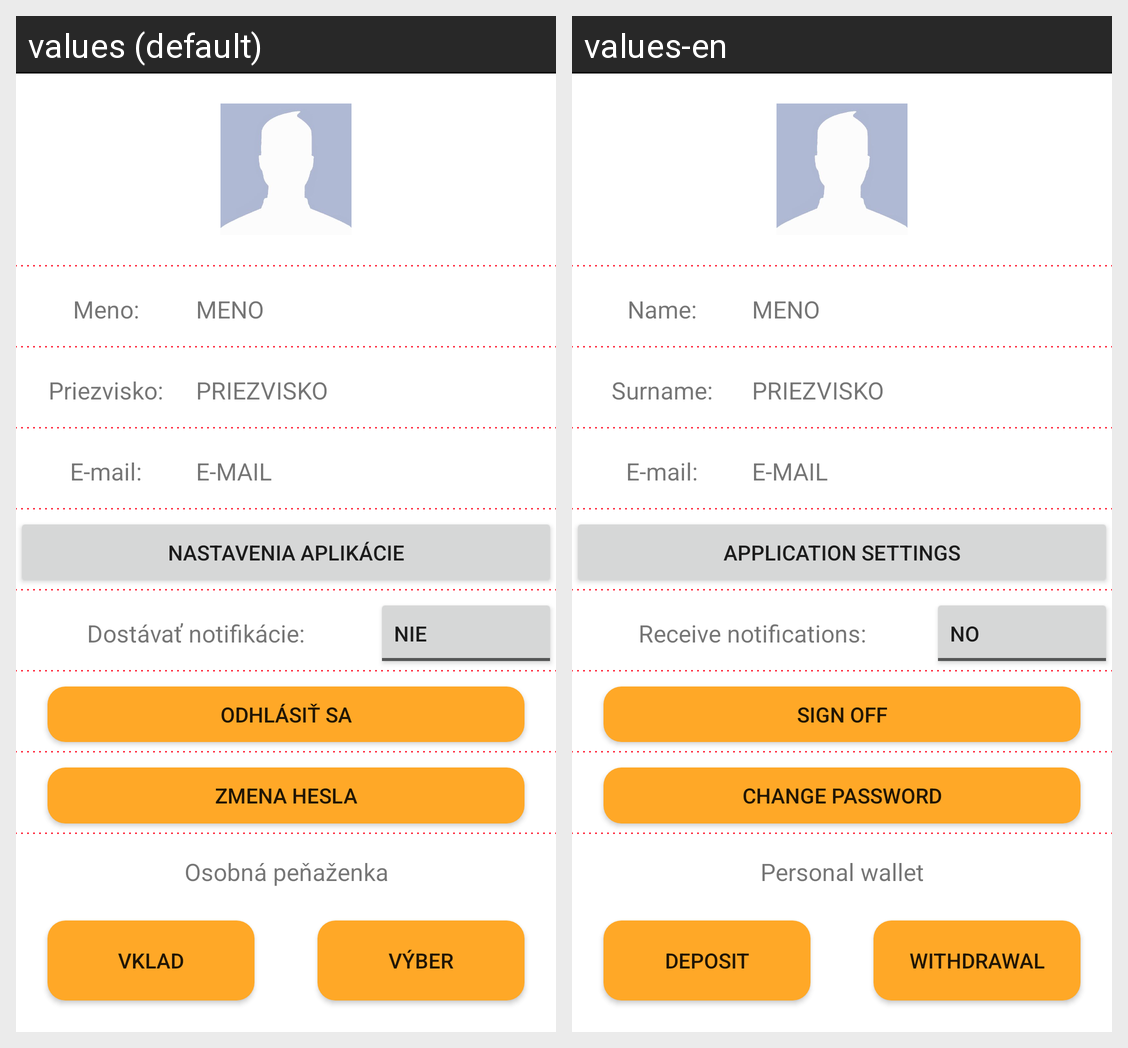

Strings drawn on this Android screen and how each of the app's shown locales translates them:
Android screen res/layout/fragment_settings.xml rendered under 2 locales, left to right: values (default), values-en. Device: Nexus 5 (rendered at 1080×1920; each locale shown at half size, 540×960, under a caption strip naming it); theme AppTheme.NoActionBar.
Strings drawn on this screen, with the default value and each locale's value (text and hints the layout hard-codes, and strings that could not be matched under every locale, appear in the picture but are not listed):

settings_name
  values: Meno:
  values-en: Name:

settings_surname
  values: Priezvisko:
  values-en: Surname:

settings_email
  values: E-mail:
  values-en: E-mail:

settings_app_configuration
  values: Nastavenia aplikácie
  values-en: Application settings

notifications_toggle
  values: Dostávať notifikácie:
  values-en: Receive notifications:

notifications_no
  values: Nie
  values-en: No

settings_log_out
  values: Odhlásiť sa
  values-en: Sign off

settings_change_password
  values: Zmena hesla
  values-en: Change password

settings_personal_wallet
  values: Osobná peňaženka
  values-en: Personal wallet

settings_personal_wallet_deposit
  values: Vklad
  values-en: Deposit

settings_personal_wallet_withdrawal
  values: Výber
  values-en: Withdrawal
